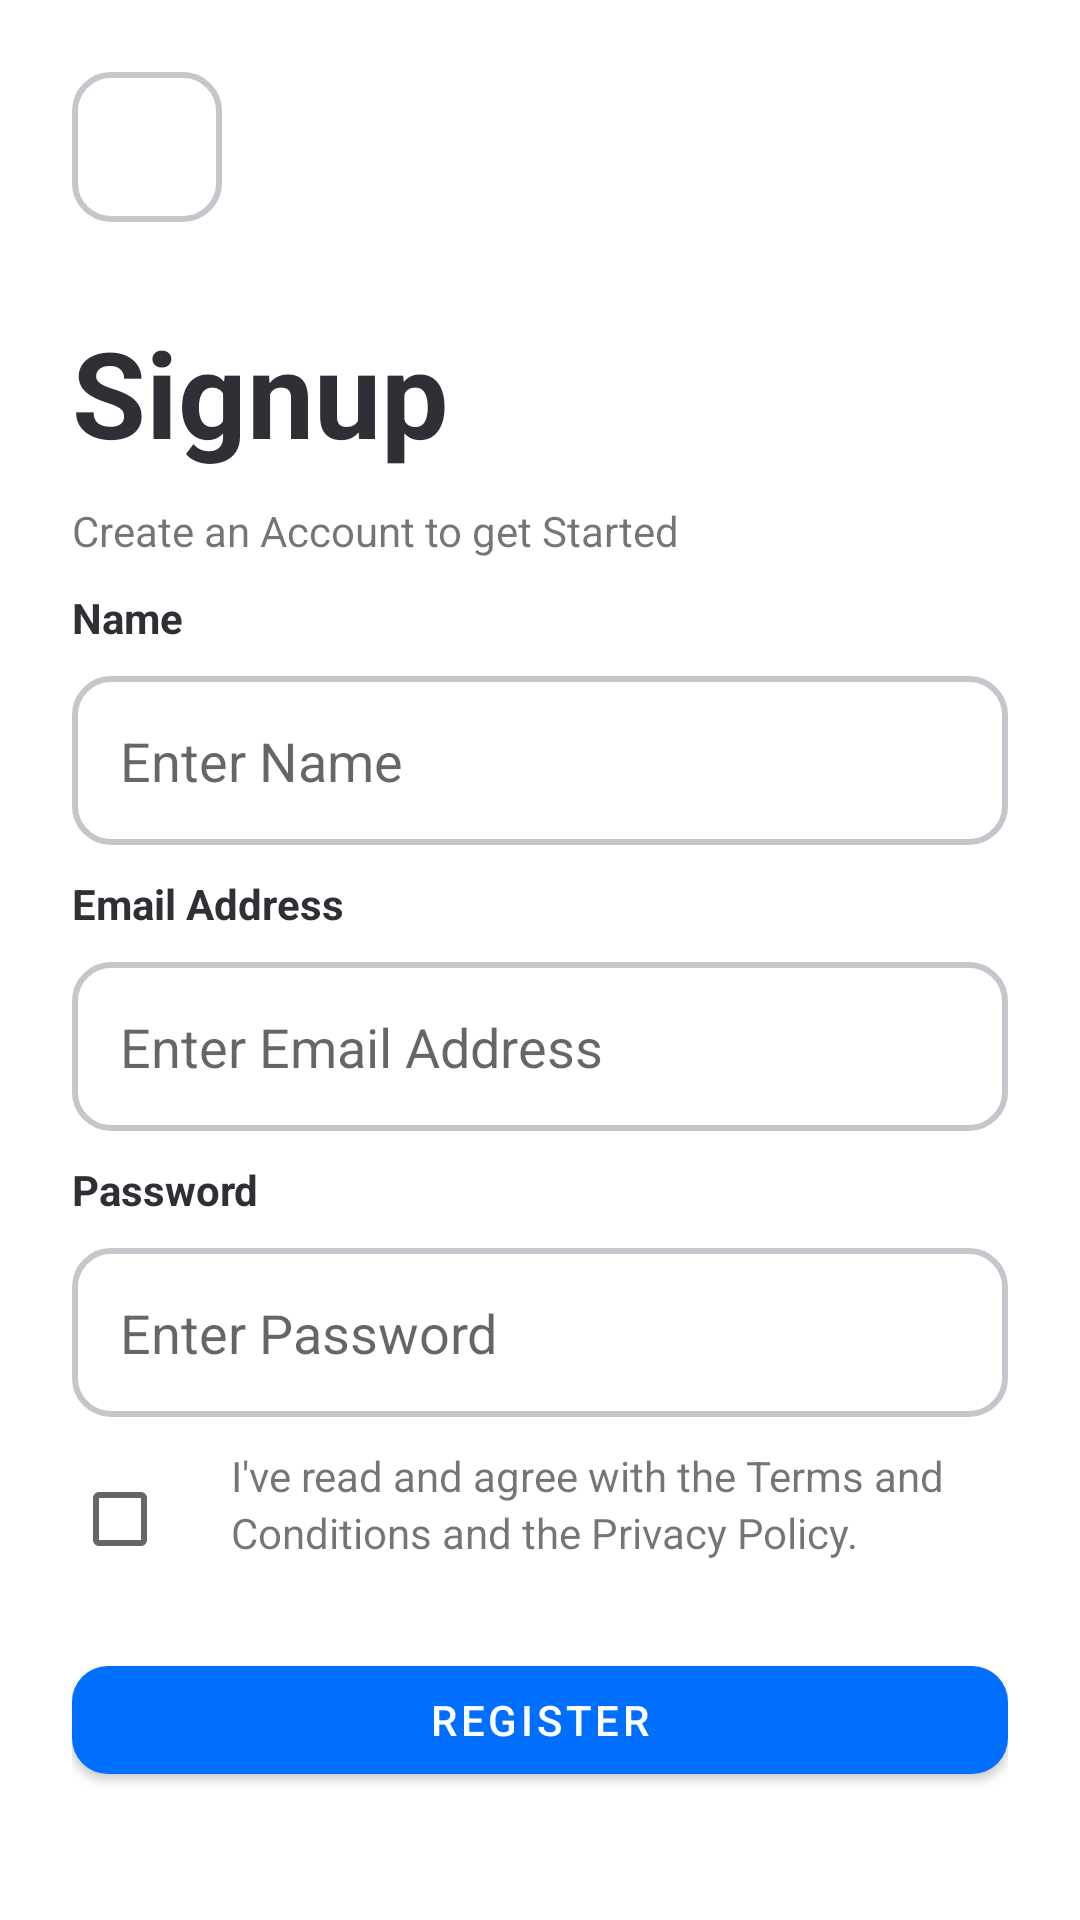

This screen was rendered from an Android layout file. Write that file and the resources it references.
<!-- AndroidManifest.xml: application theme Theme.Dr_Mitra -->
<!-- res/layout/fragment_patient_signup.xml -->
<?xml version="1.0" encoding="utf-8"?>
<androidx.constraintlayout.widget.ConstraintLayout xmlns:android="http://schemas.android.com/apk/res/android"
    xmlns:tools="http://schemas.android.com/tools"
    android:layout_width="match_parent"
    android:layout_height="match_parent"
    xmlns:app="http://schemas.android.com/apk/res-auto"
    android:padding="24dp"
    tools:context=".patient.patientlogin.PatientSignup">

    <ImageView
        android:id="@+id/signup_patient_back"
        android:layout_width="50dp"
        android:layout_height="50dp"
        android:background="@drawable/login_edit_text_bg"
        android:contentDescription="this is a back button"

        android:paddingStart="5dp"
        android:scaleType="center"
        android:src="@drawable/back_button"
        app:layout_constraintStart_toStartOf="parent"
        app:layout_constraintTop_toTopOf="parent" />
    <TextView
        android:id="@+id/signup_tv"
        android:layout_width="match_parent"
        android:layout_height="wrap_content"
        android:text="Signup"

        android:textColor="@color/tv_color"
        android:textStyle="bold"
        android:textSize="40sp"

       android:layout_marginTop="30dp"
        app:layout_constraintTop_toBottomOf="@id/signup_patient_back"/>

    <TextView
        android:id="@+id/create_an_account_tv"
        android:layout_width="match_parent"
        android:layout_height="wrap_content"
        android:text="Create an Account to get Started"
        android:layout_marginTop="10dp"
        app:layout_constraintTop_toBottomOf="@id/signup_tv"/>
    <TextView
        android:id="@+id/tv_patient_signup_name"
        android:layout_width="match_parent"
        android:layout_height="wrap_content"
        android:text="Name"

        android:layout_marginTop="10dp"
        android:textColor="@color/tv_color"
        android:textStyle="bold"
        app:layout_constraintTop_toBottomOf="@id/create_an_account_tv"/>
    <EditText
        android:id="@+id/patient_signup_name"
        android:layout_width="match_parent"
        android:layout_height="wrap_content"
        android:layout_marginTop="10dp"
        android:background="@drawable/login_edit_text_bg"
        android:padding="16dp"
        android:hint="Enter Name"
        app:layout_constraintTop_toBottomOf="@id/tv_patient_signup_name"/>
    <TextView
        android:id="@+id/tv_patient_signup_email"
        android:layout_width="match_parent"
        android:layout_height="wrap_content"
        android:text="Email Address"
        android:layout_marginTop="10dp"
        android:textColor="@color/tv_color"
        android:textStyle="bold"

        app:layout_constraintTop_toBottomOf="@id/patient_signup_name"/>
    <EditText
        android:id="@+id/patient_signup_email"
        android:layout_width="match_parent"
        android:layout_height="wrap_content"
        android:layout_marginTop="10dp"

        android:background="@drawable/login_edit_text_bg"
        android:padding="16dp"
        android:hint="Enter Email Address"
        app:layout_constraintTop_toBottomOf="@id/tv_patient_signup_email"/>

    <TextView
        android:id="@+id/tv_patient_signup_password"
        android:layout_width="match_parent"
        android:layout_height="wrap_content"
        android:text="Password"

        android:layout_marginTop="10dp"
        android:textColor="@color/tv_color"
        android:textStyle="bold"
        app:layout_constraintTop_toBottomOf="@id/patient_signup_email"/>

    <EditText
        android:id="@+id/patient_signup_password"
        android:layout_width="match_parent"
        android:layout_height="wrap_content"
        android:background="@drawable/login_edit_text_bg"
        android:padding="16dp"
        android:hint="Enter Password"
        android:layout_marginTop="10dp"
        app:layout_constraintTop_toBottomOf="@id/tv_patient_signup_password" />
<CheckBox
    android:id="@+id/signup_checkbox"
    android:layout_width="wrap_content"
    android:layout_marginTop="10dp"
    android:layout_height="wrap_content"
    app:layout_constraintStart_toStartOf="parent"
    app:layout_constraintTop_toBottomOf="@id/patient_signup_password"/>

    <TextView
        android:id="@+id/tv1"
        android:layout_width="wrap_content"
        android:layout_height="wrap_content"
        android:layout_marginStart="5dp"

        android:layout_marginTop="10dp"



        android:text="I've read and agree with the Terms and "


        app:layout_constraintStart_toEndOf="@+id/signup_checkbox"
        app:layout_constraintTop_toBottomOf="@+id/patient_signup_password" />
    <TextView
        android:id="@+id/tv2"
        android:layout_width="wrap_content"
        android:layout_height="wrap_content"

        android:layout_marginStart="5dp"
        android:text="Conditions and the Privacy Policy."


        app:layout_constraintStart_toEndOf="@+id/signup_checkbox"
        app:layout_constraintTop_toBottomOf="@+id/tv1" />

    <com.google.android.material.button.MaterialButton
        android:id="@+id/signupPatientButton"
        style="@style/patient_buttonStyle"
        android:layout_width="match_parent"
        android:layout_height="wrap_content"
        android:text="Register"
        app:layout_constraintBottom_toBottomOf="parent"
        app:layout_constraintTop_toBottomOf="@id/signup_checkbox" />



</androidx.constraintlayout.widget.ConstraintLayout>
<!-- resources referenced by this layout -->
<resources>
  <color name="tv_color">#2F3036</color>
  <!-- drawable login_edit_text_bg (drawable) -->
  <?xml version="1.0" encoding="utf-8"?>
  <shape xmlns:android="http://schemas.android.com/apk/res/android">
          <corners android:radius="12dp"/>
      <stroke android:color="@color/grey" android:width="2dp"/>
  
  </shape>
  <style name="patient_buttonStyle" parent="Widget.MaterialComponents.Button">
          <item name="backgroundTint">@color/blue</item>
  
          <item name="shapeAppearanceOverlay">@style/CustomButtonShape2</item>
  
      </style>
  <style name="Theme.Dr_Mitra" parent="Base.Theme.Dr_Mitra" />
  <color name="grey">#C5C6CC</color>
  <color name="blue">#006FFD</color>
  <style name="CustomButtonShape2" parent="">
          <item name="cornerFamily">rounded</item>
          <item name="cornerSize">12dp</item>
      </style>
  <style name="Base.Theme.Dr_Mitra" parent="Theme.MaterialComponents.Light.NoActionBar">
          
          <item name="colorPrimary">@color/blue</item>
          <item name="android:forceDarkAllowed" tools:targetApi="q">false</item>
      </style>
</resources>
